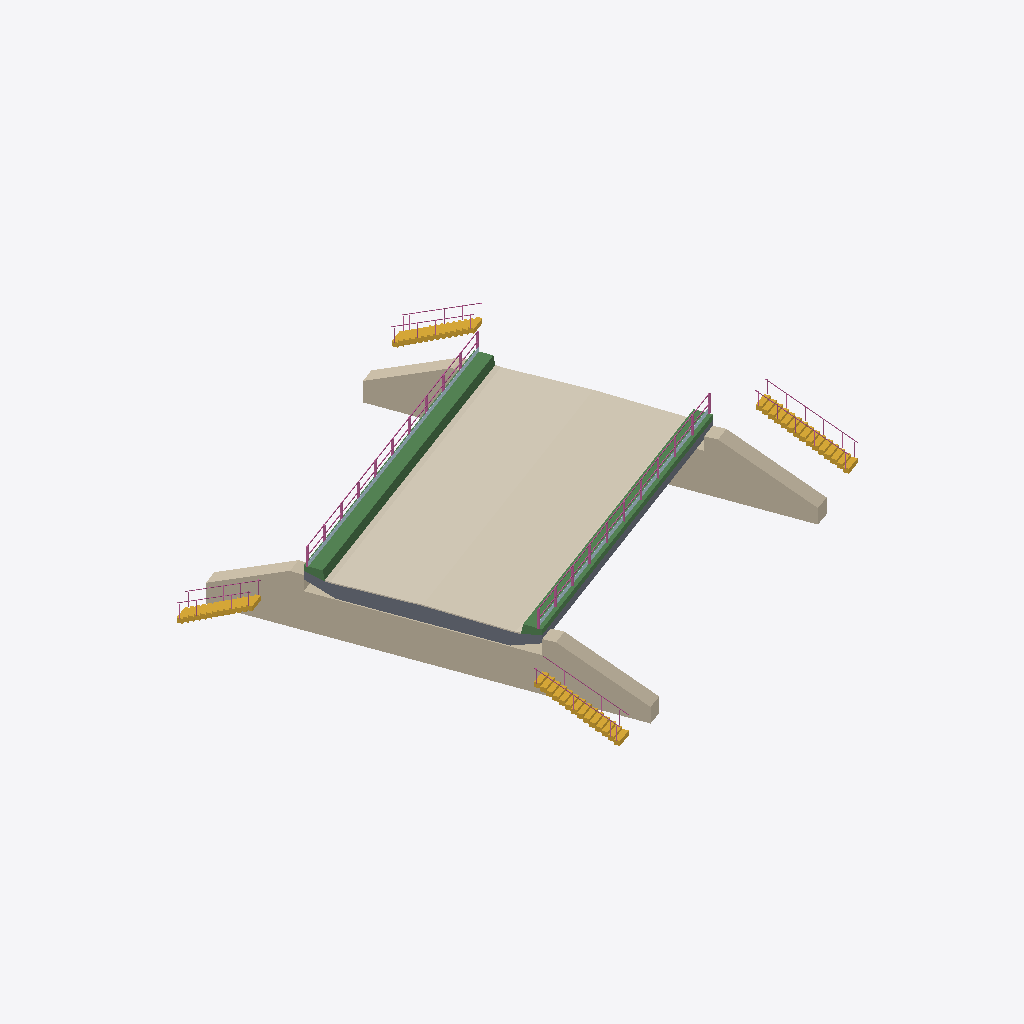
Isometric view of an IFC building model (IFC-SPF (STEP), schema IFC4X3, length unit metre), seen from the south-west, elements coloured by IFC class: 6 walls (beige), 6 railings (pink), 4 stairs (yellow), 2 beams (green), 2 plates (pale blue), 1 covering (cream), 1 slab (grey).
Extent 33.9 m × 32.4 m × 5.4 m (x, y, z). Elements (31): 8 IfcBearing, 6 IfcRailing, 6 IfcWall, 4 IfcStair, 2 IfcBeam, 2 IfcCovering, 2 IfcPlate, 1 IfcSlab.

HEADER;
FILE_DESCRIPTION(('ViewDefinition [CoordinationView]'),'2;1');
FILE_NAME('','2026-11-18T19:24:23',(''),(''),'IfcOpenShell 0.9.0post1+b5e509b','IfcOpenShell 0.9.0post1+b5e509b','');
FILE_SCHEMA(('IFC4X3'));
ENDSEC;
DATA;
#15=IFCPROJECT('1dhrT64dDC9PjkZH2nUHXd',$,'Bridge – double-track railway 180 km/h (BN1-6-7)',$,$,$,$,(#5,#10),#14);
#79=IFCSITE('1aXY1lJCvCORCm3QMIND3o',$,'Line section 12+000–13+000',$,$,#84,$,$,$,$,$,$,$,$);
#110=IFCCOVERING('2AdGstc$58cPyjRUnq_7b$',$,'Beskyttelsesbeton (70 mm)',$,$,#119,#109,$,.TOPPING.);
#189=IFCWALL('1aGs7wBUL1S8c9wdrtopZX',$,'Landfæste nord (st. 12+195)',$,$,#195,#188,$,.RETAININGWALL.);
#365=IFCWALL('0WoLDiChn3h80uDeqScV4s',$,'Fløjvæg højre, syd (st. 12+215)',$,$,#371,#364,$,.RETAININGWALL.);
#150=IFCBEAM('0V_Q5r4$H7qw0fizEQDoQZ',$,'Kantbjælke venstre',$,$,#156,#149,$,.EDGEBEAM.);
#234=IFCWALL('3jPYiRoJP3Qx8LuH1gKhD$',$,'Fløjvæg højre, nord (st. 12+195)',$,$,#240,#233,$,.RETAININGWALL.);
#43=IFCSLAB('3zvmgx_W5Cdv4Wje3ZdeNY',$,'Brodæk (betonplade, 20 m)',$,'BRIDGEDECK',#66,#42,$,.USERDEFINED.);
#167=IFCBEAM('1bpPQdUGDAcxX7__lAaTz8',$,'Kantbjælke højre',$,$,#173,#166,$,.EDGEBEAM.);
#217=IFCWALL('05WtrTeb59VvnWXghycsfL',$,'Fløjvæg venstre, nord (st. 12+195)',$,$,#223,#216,$,.RETAININGWALL.);
#348=IFCWALL('0DwLWi6lXDMOFspDtApxGK',$,'Fløjvæg venstre, syd (st. 12+215)',$,$,#354,#347,$,.RETAININGWALL.);
#659=IFCSTAIR('3jOgu1l5zDjv5njv5ZjB7O',$,'Trappe syd højre (servicepassage → terræn, 15 trin)',$,$,#671,#658,$,.STRAIGHT_RUN_STAIR.);
#579=IFCSTAIR('0_ZYyCGZD5uhy99TSHf$NY',$,'Trappe nord højre (servicepassage → terræn, 14 trin)',$,$,#591,#578,$,.STRAIGHT_RUN_STAIR.);
#619=IFCSTAIR('3b2Tvmxcf2_g4pgjifHg58',$,'Trappe syd venstre (servicepassage → terræn, 14 trin)',$,$,#631,#618,$,.STRAIGHT_RUN_STAIR.);
#499=IFCRAILING('04jQHdb1P89RWDUe0sxHAR',$,'Rækværk højre (h = 1,20 m)',$,$,#505,#498,$,.GUARDRAIL.);
#533=IFCSTAIR('3Jrgst53T14PcAg3AwTiPL',$,'Trappe nord venstre (servicepassage → terræn, 13 trin)',$,$,#548,#532,$,.STRAIGHT_RUN_STAIR.);
#462=IFCRAILING('2NtbwI1Tz059afTZanN8px',$,'Rækværk venstre (h = 1,20 m)',$,$,#471,#461,$,.GUARDRAIL.);
#331=IFCWALL('2F$79lBs16rwDJqBxHezXr',$,'Landfæste syd (st. 12+215)',$,$,#337,#330,$,.RETAININGWALL.);
#482=IFCPLATE('2VdOIGoTfCBBKiklQwPeuC',$,'Ballastskærm venstre',$,'BALLASTSKAERM',#488,#481,$,.USERDEFINED.);
#516=IFCPLATE('3gmGmO5XHCGA3DHaAiolvR',$,'Ballastskærm højre',$,'BALLASTSKAERM',#522,#515,$,.USERDEFINED.);
#682=IFCRAILING('1rQFF2fA98heAx$vY4FnNi',$,'Håndliste trappe syd højre (h = 0,90 m, begge sider)',$,$,#688,#681,$,.HANDRAIL.);
#602=IFCRAILING('0U08Aci2PFjgtjQ9TO4v7u',$,'Håndliste trappe nord højre (h = 0,90 m, begge sider)',$,$,#608,#601,$,.HANDRAIL.);
#642=IFCRAILING('3RCHh1zEnBK8CQF7t4GYeX',$,'Håndliste trappe syd venstre (h = 0,90 m, begge sider)',$,$,#648,#641,$,.HANDRAIL.);
#559=IFCRAILING('38Yk7QthjAHRQiJ9UWaZ3r',$,'Håndliste trappe nord venstre (h = 0,90 m, begge sider)',$,$,#568,#558,$,.HANDRAIL.);
ENDSEC;
